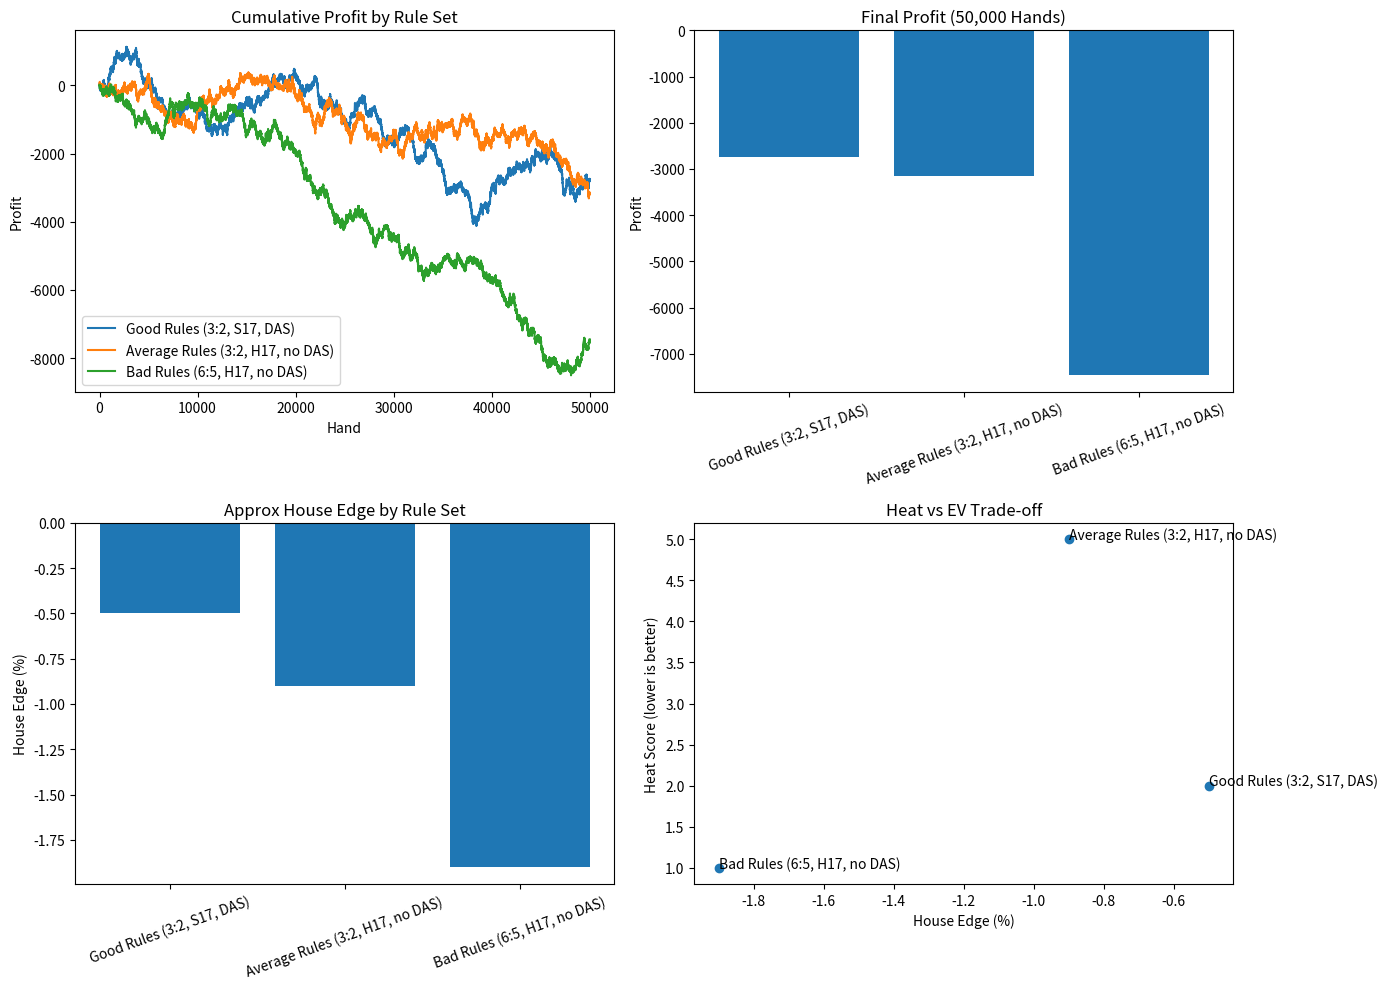

Python code for this plot:
"""
Extracted from: heat_table_selection.md
"""

import numpy as np
import matplotlib.pyplot as plt

np.random.seed(42)

# Simplified EV adjustments (illustrative)
# Non-obvious: use rule deltas to approximate EV without full blackjack simulator
base_edge = -0.005  # -0.5% for good rules

rule_sets = {
    "Good Rules (3:2, S17, DAS)": base_edge,
    "Average Rules (3:2, H17, no DAS)": base_edge - 0.004,
    "Bad Rules (6:5, H17, no DAS)": base_edge - 0.014,
}

n_hands = 50000
bet = 10

results = {}
for name, edge in rule_sets.items():
    # simulate profit as EV + noise
    outcomes = np.random.normal(loc=edge * bet, scale=bet * 1.15, size=n_hands)
    results[name] = np.cumsum(outcomes)

fig, axes = plt.subplots(2, 2, figsize=(14, 10))

# Plot 1: Cumulative profit
for name, series in results.items():
    axes[0, 0].plot(series, label=name)
axes[0, 0].set_title('Cumulative Profit by Rule Set')
axes[0, 0].set_xlabel('Hand')
axes[0, 0].set_ylabel('Profit')
axes[0, 0].legend()

# Plot 2: Distribution of final profit
finals = [series[-1] for series in results.values()]
axes[0, 1].bar(list(results.keys()), finals)
axes[0, 1].set_title('Final Profit (50,000 Hands)')
axes[0, 1].set_ylabel('Profit')
axes[0, 1].tick_params(axis='x', rotation=20)

# Plot 3: Rule-set EV bars
axes[1, 0].bar(list(rule_sets.keys()), [e*100 for e in rule_sets.values()])
axes[1, 0].set_title('Approx House Edge by Rule Set')
axes[1, 0].set_ylabel('House Edge (%)')
axes[1, 0].tick_params(axis='x', rotation=20)

# Plot 4: Heat vs EV trade-off (illustrative)
heat = [2, 5, 1]  # arbitrary heat score
axes[1, 1].scatter([e*100 for e in rule_sets.values()], heat)
for i, name in enumerate(rule_sets.keys()):
    axes[1, 1].annotate(name, (list(rule_sets.values())[i]*100, heat[i]))
axes[1, 1].set_title('Heat vs EV Trade-off')
axes[1, 1].set_xlabel('House Edge (%)')
axes[1, 1].set_ylabel('Heat Score (lower is better)')

plt.tight_layout()
plt.show()
